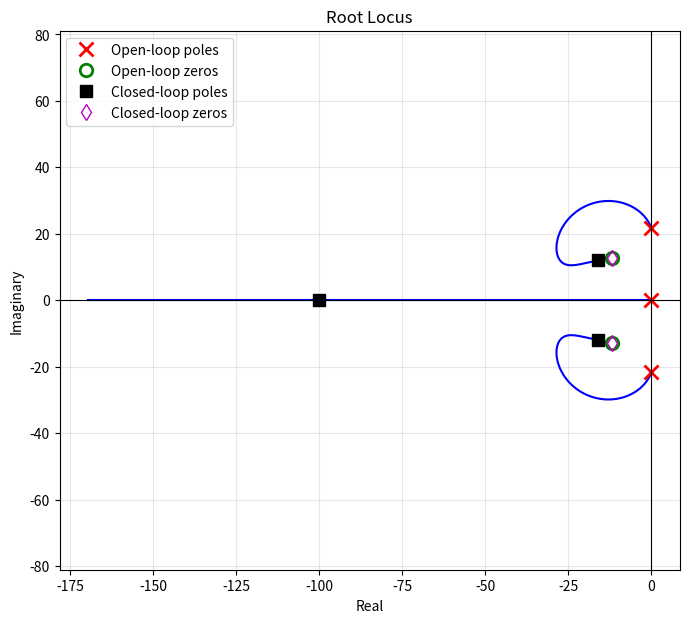

Reproduce this figure in Python. (Note: this script raises an exception after producing the figure.)
import numpy as np
from scipy.integrate import solve_ivp
from scipy import signal
import matplotlib
matplotlib.use("Agg")
import matplotlib.pyplot as plt
import matplotlib.animation as animation
from matplotlib.patches import Circle, Rectangle

# ============================================================================
# MAGLEV CLOSED-LOOP SIMULATOR
# ============================================================================
# Geometry: coil lies flat on the table, magnet floats ABOVE it.
#   x = height of the magnet above the coil's mid-plane (positive up)
#   gravity is always -g (down); the coil's field must push the magnet UP.
#   Current control is assumed instantaneous, but coil RESISTANCE (and hence
#   instantaneous power P=i^2*R) is derived from the real coil geometry.
#
# With the coil BELOW the magnet, Newton's law is
#     M*xddot = F(i,x) - M*g         where F(i,x) = i * Fpa(x)
# ============================================================================

# ---------------- CONSTANTS ----------------
mu0     = 4*np.pi*1e-7
rho_cu  = 1.72e-8
dens_cu = 8960.0
g       = 9.81

# ---------------- MAGNET ----------------
Br       = 1.32
mag_dia  = 0.025
mag_h    = 0.005
V_mag  = np.pi*(mag_dia/2)**2*mag_h
m_dip  = Br*V_mag/mu0

# ---------------- COIL ----------------
ID               = 0.060    # m, inner diameter
wire_awg         = 20
n_layers         = 9
turns_per_layer  = 10

M0 = 0.030    # kg, "starting weight" of the floating assembly
x0 = 0.050    # m, nominal hover height used for linearization


# ============================================================================
# ELECTRICAL LIMITS
# ============================================================================
I_max = 25.0
V_max = 20.0
P_max = 100.0

# ============================================================================
#   Phase 1: settle from an initial offset, at nominal mass
#   Phase 2: position setpoint change
#   Phase 3: weight disturbance (mass added/removed), same setpoint
#   Phase 4: another position setpoint change
# ============================================================================
x_initial_offset = -0.020    # m, start off and let the controller catch it
mass_disturbance = +0.100    # kg, add/remove at the start of phase 3

phases = [
    (2, 0.050, M0),
    (2, 0.02, M0),
    (2, 0.02, M0 + mass_disturbance),
    (2, 0.015, M0 + mass_disturbance),
]

# ============================================================================
# CONTROLLER TUNING 
# ============================================================================
# Closed loop (error e = x_target - x, di = Kp*e + Kd*edot + Ki*int(e dt)):
#   M*s^3 + B*Kd*s^2 + (B*Kp - A)*s + B*Ki = 0
# Desired poles: -p (real) and -zeta*wn +- j*wn*sqrt(1-zeta^2), with p = k*wn
zeta = 0.8      # damping ratio of the complex pole pair (design taste)
k    = 5.0      # real pole = k * wn, i.e. how much further left it sits (design taste)
wn   = 20.0     # <<< THE ONE TUNING KNOB: closed-loop bandwidth, rad/s >>>

def awg_to_diameter_m(awg, insulation_factor=1.07):
    d_bare = 0.127e-3 * 92**((36-awg)/39.0)
    return d_bare*insulation_factor, d_bare

d_wire, d_bare = awg_to_diameter_m(wire_awg)
R_in = ID/2
radii    = R_in + d_wire*(np.arange(n_layers)+0.5)
z_offset = d_wire*(np.arange(turns_per_layer) - (turns_per_layer-1)/2.0)
RR, ZZ = np.meshgrid(radii, z_offset, indexing='ij')
radii_flat = RR.ravel()
z_flat     = ZZ.ravel()
N = radii_flat.size
OD = 2*(R_in + n_layers*d_wire)
coil_height = turns_per_layer*d_wire
coil_top = coil_height / 2.0   # distance from coil center to top surface

wire_area    = np.pi*(d_bare/2)**2
total_length = float((2*np.pi*radii_flat).sum())
R_coil = rho_cu*total_length/wire_area              # <-- derived from geometry, used for power
copper_weight_g = total_length*wire_area*dens_cu*1000

print(f"Coil: {N} turns (AWG{wire_awg}), ID/OD {ID*1000:.0f}/{OD*1000:.1f} mm, "
      f"height {coil_height*1000:.1f} mm, R_coil={R_coil:.3f} ohm, "
      f"copper {copper_weight_g:.0f} g")

def force_per_amp(x):
    """
    Upward force per amp.
    x is height ABOVE THE TOP OF THE COIL.
    """
    x_center = x + coil_top
    x_k = x_center - z_flat
    denom = (radii_flat**2 + x_k**2)**2.5
    return (
        float((1.5*mu0*m_dip*(radii_flat**2)*x_k/denom).sum())
        if np.isscalar(x)
        else (1.5*mu0*m_dip*(radii_flat**2)*x_k/denom).sum()
    )

# ============================================================================
# NOMINAL OPERATING POINT
# ============================================================================

Fpa0 = force_per_amp(x0)
i0   = M0*g/Fpa0

eps = 1e-6
A = i0*(force_per_amp(x0+eps) - force_per_amp(x0-eps))/(2*eps)   # d(M*xddot)/dx
B = Fpa0                                                         # d(M*xddot)/di

print(f"\nOperating point: x0={x0*1000:.0f}mm, M0={M0*1000:.0f}g -> i0={i0:.3f} A")
print(f"A = {A:.3f} N/m   B = {B:.4f} N/A")

Kd = M0*wn*(k + 2*zeta)/B
Kp = (M0*wn**2*(1 + 2*zeta*k) + A)/B     # NOTE the "+A"
Ki = M0*k*wn**3/B

print(f"\nController gains (wn={wn} rad/s, zeta={zeta}, k={k}):")
print(f"  Kp = {Kp:.2f} A/m")
print(f"  Kd = {Kd:.4f} A/(m/s)")
print(f"  Ki = {Ki:.2f} A/(m*s)")

char_poly = [M0, B*Kd, B*Kp - A, B*Ki]
poles = np.roots(char_poly)
if np.all(poles.real < 0):
    print("\nAll poles have negative real parts -> closed loop is stable. Good.")
else:
    print("\n*** WARNING: an unstable pole was found -- do not trust this design! ***")

# ============================================================================
# LINEARIZED TRANSFER FUNCTIONS
# ============================================================================
#
# Plant:
#     G(s) = B / (M s^2 - A)
#
# PID:
#     C(s) = (Kd s^2 + Kp s + Ki) / s
#
# Open-loop:
#     L(s) = C(s)G(s)
# ============================================================================

# Plant
plant_num = [B]
plant_den = [M0, 0.0, -A]

# PID
pid_num = [Kd, Kp, Ki]
pid_den = [1.0, 0.0]

# Open-loop
ol_num = np.polymul(pid_num, plant_num)
ol_den = np.polymul(pid_den, plant_den)

# Open-loop poles/zeros
ol_poles = np.roots(ol_den)
ol_zeros = np.roots(ol_num)

# Closed-loop transfer function
cl_den = np.polyadd(ol_den, ol_num)
cl_num = ol_num

cl_poles = np.roots(cl_den)
cl_zeros = np.roots(cl_num)

print("\nOpen-loop poles:")
print(ol_poles)

print("\nOpen-loop zeros:")
print(ol_zeros)

print("\nClosed-loop poles:")
print(cl_poles)

print("\nClosed-loop zeros:")
print(cl_zeros)


# ============================================================================
# ROOT LOCUS
# ============================================================================

def poly_eval(coeffs, s):
    """Evaluate polynomial with descending-order coefficients."""
    return np.polyval(coeffs, s)

K_vals = np.linspace(0, 1.5, 300)

root_branches = []

for K in K_vals:
    den = np.polyadd(ol_den, K*np.asarray(ol_num))
    root_branches.append(np.roots(den))

root_branches = np.asarray(root_branches)

# Match branches for smooth curves
for k in range(1, len(K_vals)):
    prev = root_branches[k-1]
    curr = list(root_branches[k])
    ordered = []

    for p in prev:
        idx = np.argmin(np.abs(np.array(curr)-p))
        ordered.append(curr.pop(idx))

    root_branches[k] = ordered

plt.figure(figsize=(8,7))

# Root-locus branches
for i in range(root_branches.shape[1]):
    plt.plot(root_branches[:,i].real,
             root_branches[:,i].imag,
             'b', lw=1.5)

# Open-loop poles
plt.plot(ol_poles.real,
         ol_poles.imag,
         'rx',
         markersize=10,
         markeredgewidth=2,
         label='Open-loop poles')

# Open-loop zeros
if len(ol_zeros):
    plt.plot(ol_zeros.real,
             ol_zeros.imag,
             'go',
             markersize=9,
             fillstyle='none',
             markeredgewidth=2,
             label='Open-loop zeros')

# Closed-loop poles (your designed controller, K=1)
plt.plot(cl_poles.real,
         cl_poles.imag,
         'ks',
         markersize=8,
         label='Closed-loop poles')

# Closed-loop zeros
if len(cl_zeros):
    plt.plot(cl_zeros.real,
             cl_zeros.imag,
             'md',
             markersize=8,
             fillstyle='none',
             label='Closed-loop zeros')

plt.axhline(0,color='k',lw=0.8)
plt.axvline(0,color='k',lw=0.8)

plt.grid(True, alpha=0.3)
plt.xlabel("Real")
plt.ylabel("Imaginary")
plt.title("Root Locus")
plt.legend()
plt.axis('equal')

plt.savefig("outputs/maglev_root_locus.png", dpi=150)
print("Saved root locus to outputs/maglev_root_locus.png")

def make_rhs(x_target, M):
    def rhs(t, state):
        x, v, z = state
        e = x_target - x
        i_cmd = i0 + Kp*e + Kd*(-v) + Ki*z     # edot = -v when x_target is held constant
        i_clip = np.clip(i_cmd, -I_max, I_max)
        F = i_clip*force_per_amp(x)
        xdd = (F - M*g)/M
        return [v, xdd, e]
    return rhs

t_all, x_all, v_all, i_all, e_all, M_all, target_all = [], [], [], [], [], [], []
t_offset = 0.0
state = [x0 + x_initial_offset, 0.0, 0.0]

for phase_num, (dur, x_target, M) in enumerate(phases, start=1):
    rhs = make_rhs(x_target, M)
    t_eval = np.linspace(0, dur, 600)
    sol = solve_ivp(rhs, [0, dur], state, t_eval=t_eval, max_step=dur/2000, method='RK45')
    x_arr, v_arr, z_arr = sol.y
    e_arr = x_target - x_arr
    i_arr = np.clip(i0 + Kp*e_arr + Kd*(-v_arr) + Ki*z_arr, -I_max, I_max)

    n_ss = max(10, len(sol.t) // 10)
    sl = slice(-n_ss, None)

    x_ss = np.mean(x_arr[sl])
    i_ss = np.mean(i_arr[sl])
    P_ss = np.mean(i_arr[sl]**2 * R_coil)

    t_all.append(sol.t + t_offset)
    x_all.append(x_arr); v_all.append(v_arr); i_all.append(i_arr); e_all.append(e_arr)
    M_all.append(np.full_like(sol.t, M))
    target_all.append(np.full_like(sol.t, x_target))

    peak_i = np.max(np.abs(i_arr))
    
    print(f" Phase {phase_num}: target = {x_target*1000:6.1f} mm | M = {M*1000:6.1f} g | "
          f"steady I = {i_ss:6.3f} A | steady P = {P_ss:6.2f} W | peak |I| = {peak_i:6.2f} A")

    state = [x_arr[-1], v_arr[-1], z_arr[-1]]
    t_offset += dur

t_all = np.concatenate(t_all); x_all = np.concatenate(x_all); v_all = np.concatenate(v_all)
i_all = np.concatenate(i_all); e_all = np.concatenate(e_all)
M_all = np.concatenate(M_all); target_all = np.concatenate(target_all)
P_all = i_all**2*R_coil

# ============================================================================
# SENSOR MODEL: GH39FKSW LINEAR HALL SENSOR (AT BOTTOM OF COIL)
# ============================================================================
# 1. Position: on-axis, at the bottom surface of the coil (z = -coil_top)
z_sensor = -coil_top
d_k_sensor = z_sensor - z_flat

# 2. Coil's magnetic field at the sensor per Ampere of current
# Using the on-axis B-field formula for a current loop: B_z = (mu0*I*r^2) / (2*(r^2 + z^2)^1.5)
B_coil_per_amp = np.sum(mu0 * (radii_flat**2) / (2 * (radii_flat**2 + d_k_sensor**2)**1.5))

# 3. Magnet's magnetic field at the sensor
# Distance from magnet center to the sensor at the coil bottom is x_all + coil_height.
d_mag_sensor = x_all + coil_height
# The coil repels the magnet (pushing it UP). For positive coil current (B_coil UP), 
# the magnet's dipole must face DOWN. Hence, its field at the sensor points DOWN (negative).
B_mag_all = - (mu0 * m_dip) / (2 * np.pi * d_mag_sensor**3)

# 4. Total Magnetic Field (Tesla -> milliTesla)
B_sensor_T = (B_coil_per_amp * i_all) + B_mag_all
B_sensor_mT = B_sensor_T * 1000

# 5. Sensor Output Voltage (GH39FKSW fed at 3.3V)
# Specs: Sensitivity ~1.8 mV/Gs = 18 mV/mT. 
# Zero-field output is centered at Vcc/2 = 1.65V.
Vcc_sensor = 3.3
Vq_sensor = Vcc_sensor / 2.0
sensitivity_V_per_mT = 0.018  # 18 mV / mT

V_sensor_all = Vq_sensor + (B_sensor_mT * sensitivity_V_per_mT)
V_sensor_all = np.clip(V_sensor_all, 0.0, Vcc_sensor)  # Clamp output to supply rails

# ============================================================================
# STATIC PLOTS
# ============================================================================
fig, axes = plt.subplots(6, 1, figsize=(11, 15), sharex=True)

axes[0].plot(t_all, x_all*1000, label='magnet height x(t)', color='navy')
axes[0].plot(t_all, target_all*1000, '--', label='setpoint', color='crimson')
axes[0].set_ylabel('Position (mm)')
axes[0].legend(loc='upper right'); axes[0].grid(alpha=0.3)

axes[1].plot(t_all, v_all*1000, color='darkorange')
axes[1].set_ylabel('Velocity (mm/s)'); axes[1].grid(alpha=0.3)

axes[2].plot(t_all, i_all, color='seagreen')
axes[2].axhline(I_max, color='red', ls=':', lw=1, label='I_max')
axes[2].axhline(-I_max, color='red', ls=':', lw=1)
axes[2].set_ylabel('Current (A)'); axes[2].legend(loc='upper right'); axes[2].grid(alpha=0.3)

axes[3].plot(t_all, P_all, color='purple')
axes[3].axhline(P_max, color='red', ls=':', lw=1, label='P_max')
axes[3].set_ylabel('Power (W)'); axes[3].legend(loc='upper right'); axes[3].grid(alpha=0.3)

axes[4].plot(t_all, M_all*1000, color='saddlebrown')
axes[4].set_ylabel('Mass (g)'); axes[4].grid(alpha=0.3)

# --- SENSOR PLOT ---
axes[5].plot(t_all, V_sensor_all, color='teal', label='GH39FKSW Output (V)')
axes[5].axhline(Vq_sensor, color='gray', ls=':', lw=1, label=f'Zero-field ({Vq_sensor}V)')
axes[5].set_ylabel('Sensor (V)')
axes[5].set_xlabel('Time (s)')
axes[5].legend(loc='upper right'); axes[5].grid(alpha=0.3)

# Add a secondary axis to see the actual mT values matching the voltage
ax_mT = axes[5].twinx()
ax_mT.plot(t_all, B_sensor_mT, color='teal', alpha=0)  # Invisible, used just to scale axis
ax_mT.set_ylabel('B-field (mT)')
y1, y2 = axes[5].get_ylim()
ax_mT.set_ylim((y1 - Vq_sensor)/sensitivity_V_per_mT, (y2 - Vq_sensor)/sensitivity_V_per_mT)

boundaries = np.cumsum([p[0] for p in phases])[:-1]
for ax in axes:
    for b in boundaries:
        ax.axvline(b, color='gray', lw=0.8, alpha=0.6)

plt.tight_layout()
plt.savefig('outputs/maglev_sim_plots.png', dpi=150)
print("\nSaved plots to maglev_sim_plots.png")

# ============================================================================
# ANIMATION
# ============================================================================
fps = 30
total_T = t_all[-1]
n_frames = int(total_T*fps)
t_frames = np.linspace(0, total_T, n_frames)
x_frames = np.interp(t_frames, t_all, x_all)
i_frames = np.interp(t_frames, t_all, i_all)
tgt_frames = np.interp(t_frames, t_all, target_all)
M_frames = np.interp(t_frames, t_all, M_all)
V_sensor_frames = np.interp(t_frames, t_all, V_sensor_all)
B_sensor_frames = np.interp(t_frames, t_all, B_sensor_mT)

fig2, ax2 = plt.subplots(figsize=(4.5, 7))
y_max = max(x_all.max(), target_all.max())*1000 + 30
ax2.set_xlim(-60, 60)
ax2.set_ylim(-coil_height*1000 - 10, y_max)
ax2.set_aspect('equal')
ax2.set_xlabel('mm'); 
ax2.set_ylabel('Height above coil top (mm)')
ax2.set_title('Maglev simulation')

coil_rect = Rectangle(
    (-OD*1000/2, -coil_height*1000),
    OD*1000,
    coil_height*1000,
    facecolor='goldenrod',
    edgecolor='black',
    alpha=0.85,
    zorder=1,
)

ax2.add_patch(coil_rect)
ax2.text(0, -coil_height*1000-6, 'coil', ha='center', fontsize=9)

magnet_patch = Circle((0, x0*1000), mag_dia*1000/2, facecolor='crimson',
                       edgecolor='black', zorder=5)
ax2.add_patch(magnet_patch)

target_line = ax2.axhline(x0*1000, color='gray', ls='--', lw=1, alpha=0.7)
info_text = ax2.text(0.02, 0.98, '', transform=ax2.transAxes, va='top', fontsize=9,
                      family='monospace')

def init():
    return magnet_patch, target_line, info_text

def update(frame):
    magnet_patch.center = (0, x_frames[frame]*1000)
    target_line.set_ydata([tgt_frames[frame]*1000, tgt_frames[frame]*1000])
    info_text.set_text(f"t = {t_frames[frame]:5.2f} s\n"
                       f"x = {x_frames[frame]*1000:5.1f} mm\n"
                       f"tgt = {tgt_frames[frame]*1000:5.1f} mm\n"
                       f"i = {i_frames[frame]:5.2f} A\n"
                       f"M = {M_frames[frame]*1000:5.1f} g\n"
                       f"B_sens = {B_sensor_frames[frame]:5.1f} mT\n"
                       f"V_sens = {V_sensor_frames[frame]:4.2f} V")
    return magnet_patch, target_line, info_text

ani = animation.FuncAnimation(fig2, update, frames=n_frames, init_func=init,
                               blit=True, interval=1000/fps)
ani.save('outputs/maglev_sim_animation.gif',
         writer=animation.PillowWriter(fps=fps))
print("Saved animation to maglev_sim_animation.gif")
